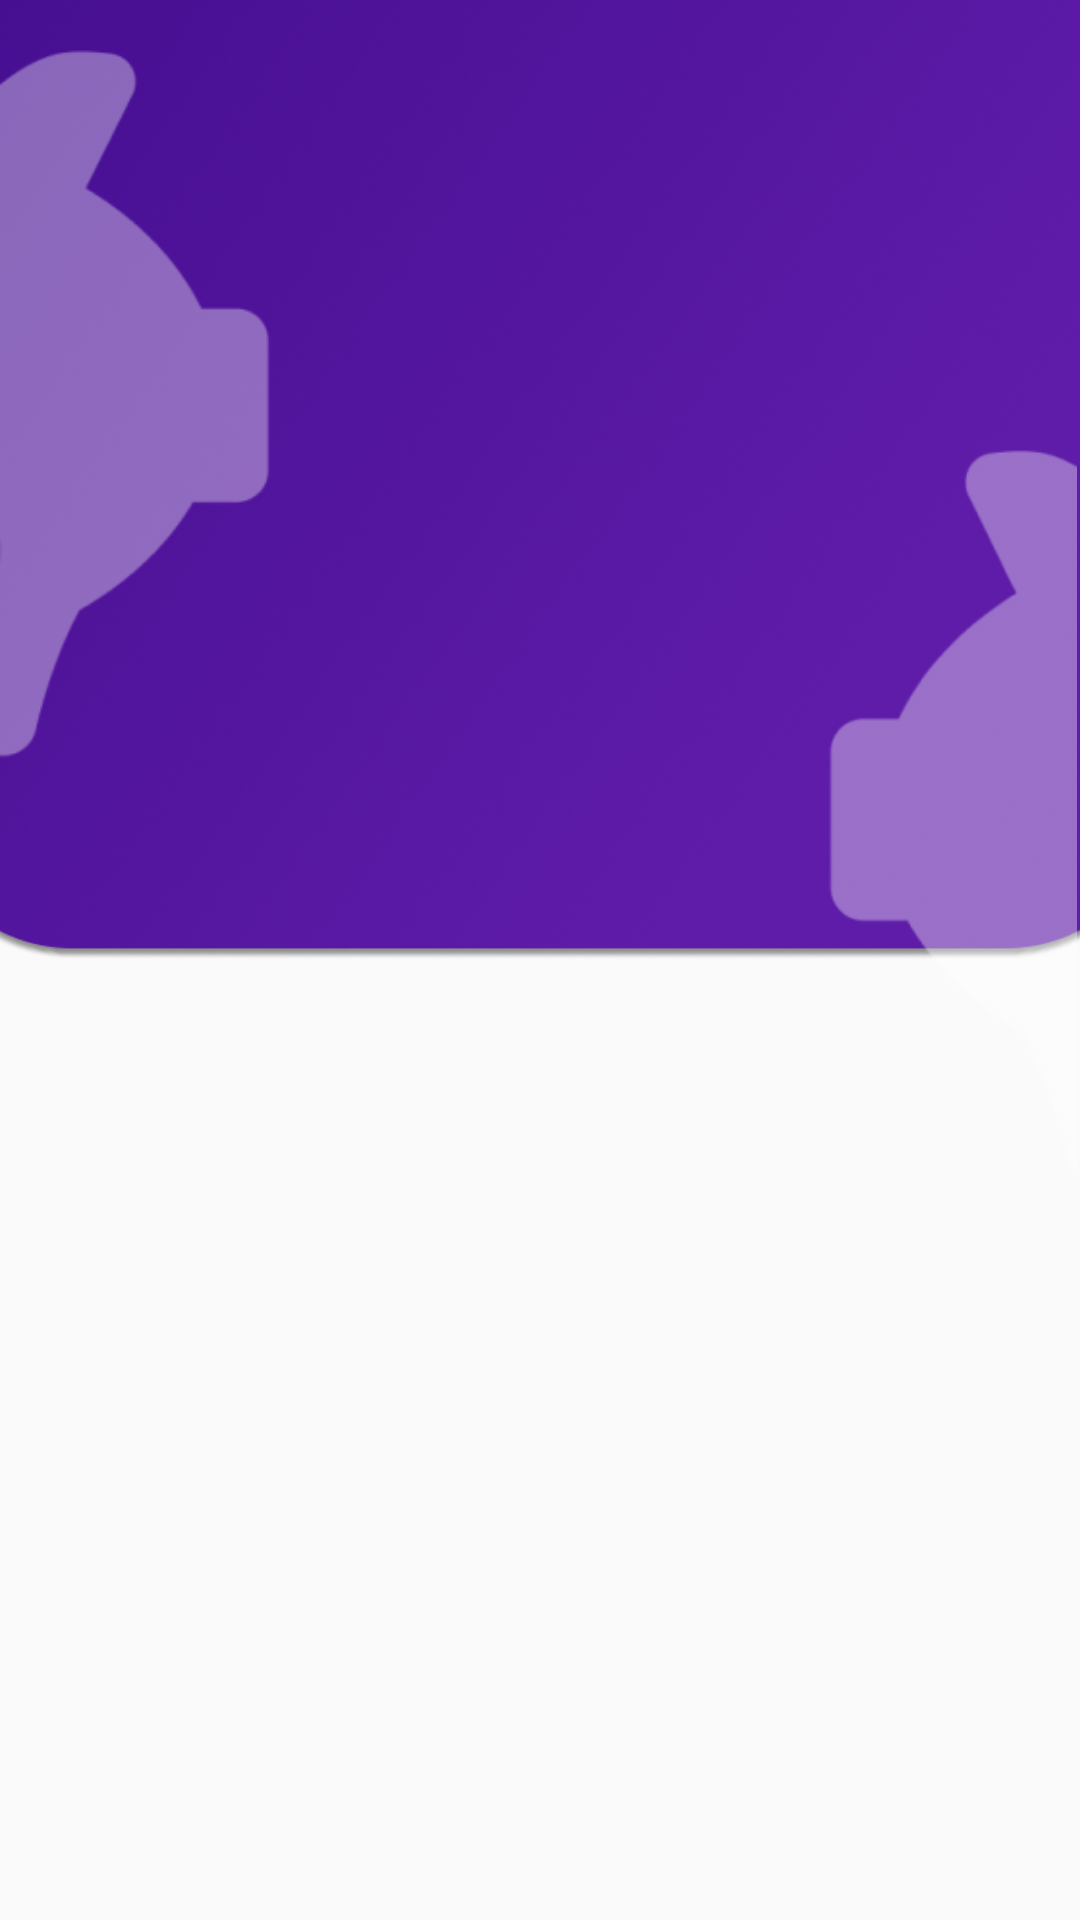

This screen was rendered from an Android layout file. Write that file and the resources it references.
<!-- AndroidManifest.xml: application theme Theme.Financia -->
<!-- res/layout/bienvenida.xml -->
<?xml version="1.0" encoding="utf-8"?>
<androidx.constraintlayout.widget.ConstraintLayout xmlns:android="http://schemas.android.com/apk/res/android"
    xmlns:app="http://schemas.android.com/apk/res-auto"
    xmlns:tools="http://schemas.android.com/tools"
    android:layout_width="match_parent"
    android:layout_height="match_parent">

    <ImageView
        android:id="@+id/imageView5"
        android:layout_width="418dp"
        android:layout_height="1156dp"
        app:layout_constraintBottom_toBottomOf="parent"
        app:layout_constraintEnd_toEndOf="parent"
        app:layout_constraintHorizontal_bias="0.513"
        app:layout_constraintStart_toStartOf="parent"
        app:layout_constraintTop_toTopOf="parent"
        app:layout_constraintVertical_bias="1.0"
        app:srcCompat="@drawable/fondomorado" />

    <ImageView
        android:id="@+id/imageView6"
        android:layout_width="372dp"
        android:layout_height="472dp"
        app:layout_constraintBottom_toBottomOf="parent"
        app:layout_constraintEnd_toEndOf="parent"
        app:layout_constraintHorizontal_bias="0.0"
        app:layout_constraintStart_toStartOf="parent"
        app:layout_constraintTop_toTopOf="parent"
        app:layout_constraintVertical_bias="0.0"
        app:srcCompat="@drawable/cerdoc" />

    <ImageView
        android:id="@+id/imageView7"
        android:layout_width="340dp"
        android:layout_height="341dp"
        app:layout_constraintBottom_toBottomOf="parent"
        app:layout_constraintEnd_toEndOf="parent"
        app:layout_constraintHorizontal_bias="0.943"
        app:layout_constraintStart_toStartOf="parent"
        app:layout_constraintTop_toTopOf="parent"
        app:layout_constraintVertical_bias="0.292"
        app:srcCompat="@drawable/cerdoderecha" />
</androidx.constraintlayout.widget.ConstraintLayout>
<!-- resources referenced by this layout -->
<resources>
  <!-- drawable cerdoc: png bitmap (drawable, 5551 bytes) -->
  <!-- drawable cerdoderecha: png bitmap (drawable, 5159 bytes) -->
  <!-- drawable fondomorado: png bitmap (drawable, 657502 bytes) -->
  <style name="Theme.Financia" parent="Theme.AppCompat.DayNight.DarkActionBar">
          
          <item name="colorPrimary">@color/purple_500</item>
          <item name="colorPrimaryVariant">@color/purple_700</item>
          <item name="colorOnPrimary">@color/white</item>
          
          <item name="colorSecondary">@color/teal_200</item>
          <item name="colorSecondaryVariant">@color/teal_700</item>
          <item name="colorOnSecondary">@color/black</item>
          
          <item name="android:statusBarColor">?attr/colorPrimaryVariant</item>
          
      </style>
  <color name="purple_500">#3C0988</color>
  <color name="purple_700">#EA3E66</color>
  <color name="white">#F8F8FF</color>
  <color name="teal_200">#FFD700</color>
  <color name="teal_700">#008000</color>
  <color name="black">#1C1C1C</color>
</resources>
